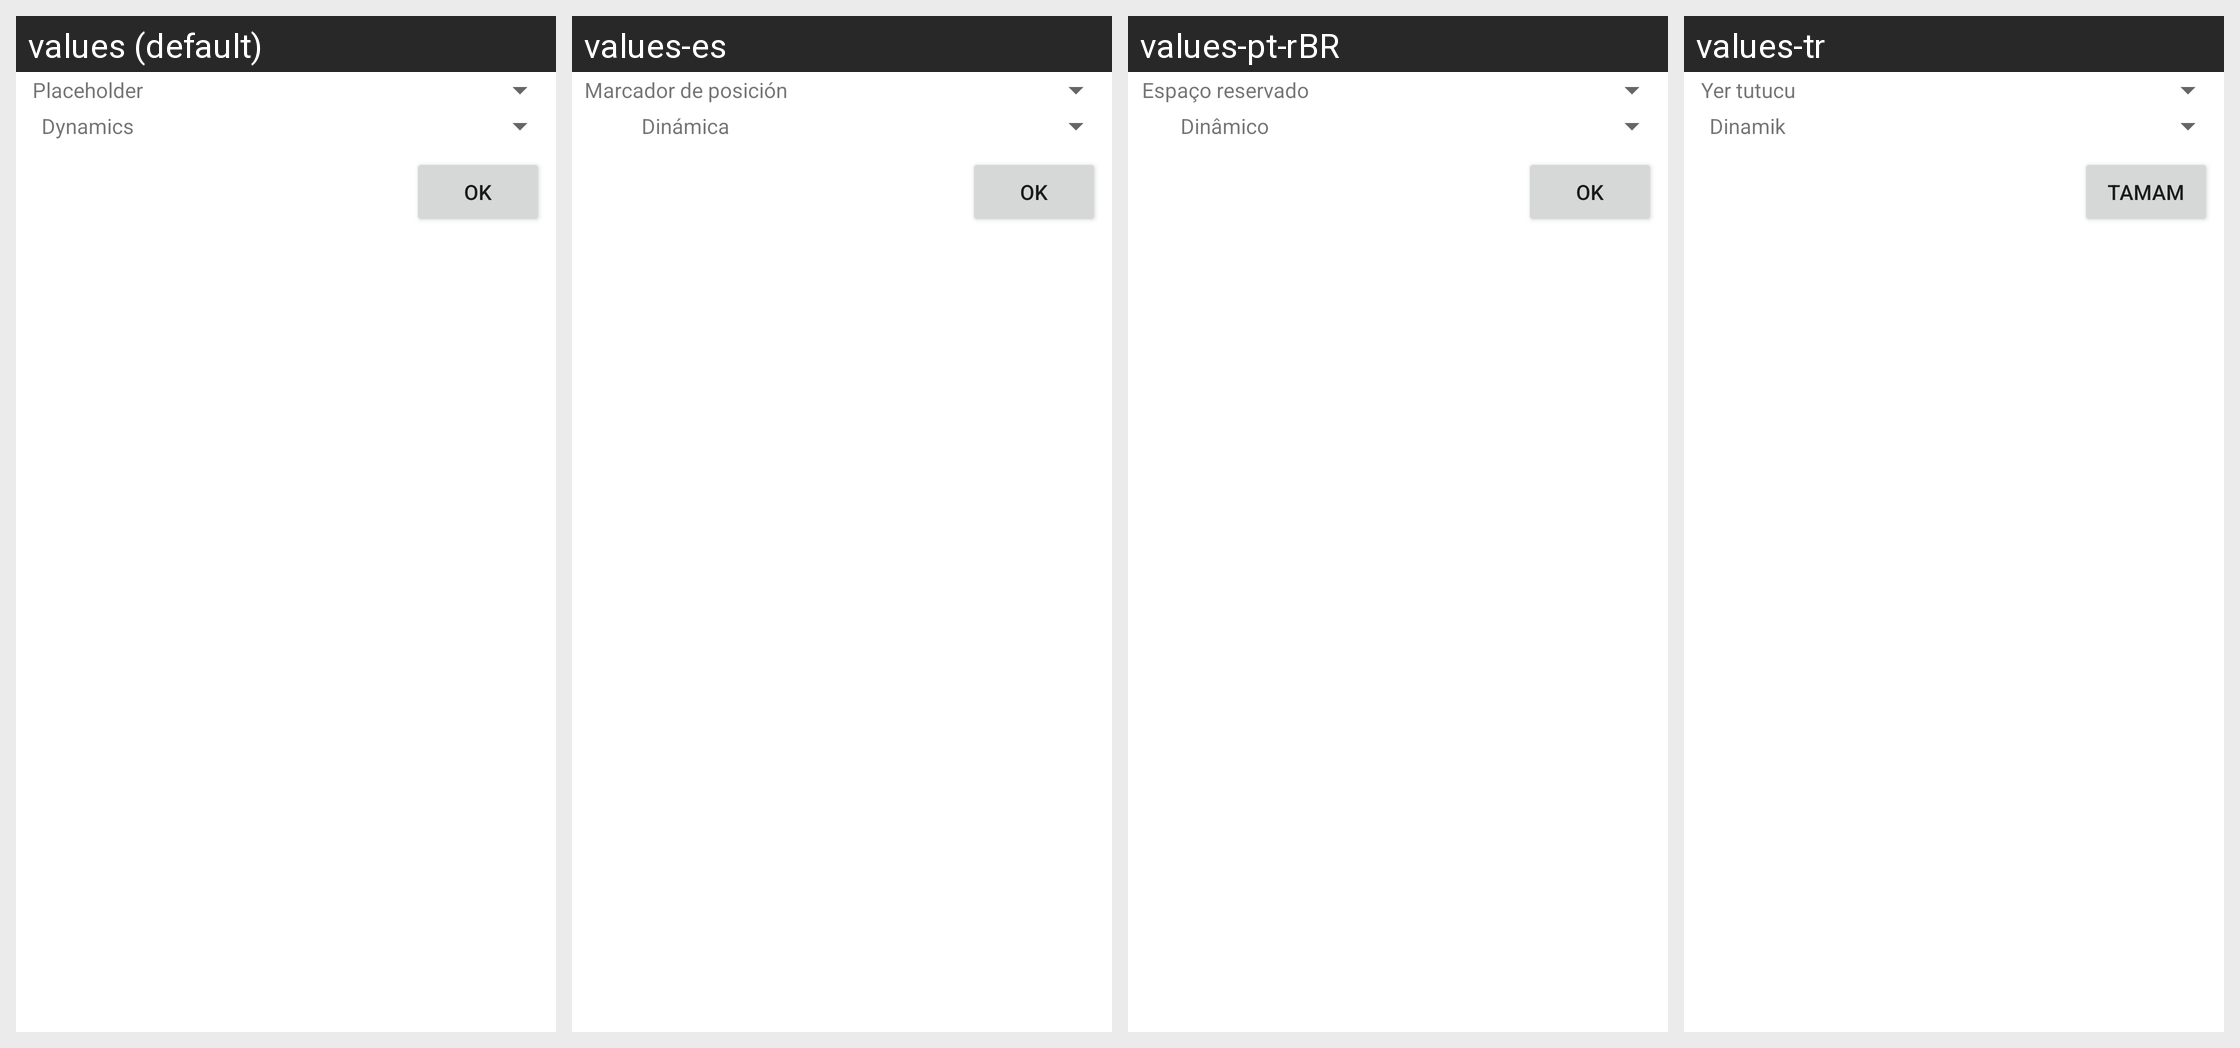

Strings drawn on this Android screen and how each of the app's shown locales translates them:
Android screen res/layout/activity_edit_dynamics.xml rendered under 4 locales, left to right: values (default), values-es, values-pt-rBR, values-tr. Device: Nexus 5 (rendered at 1080×1920; each locale shown at half size, 540×960, under a caption strip naming it); theme AppTheme.
Other locales in the repository, not shown: values-ca, values-cs, values-da, values-de, values-eo, values-fr, values-gl, values-he, values-hu, values-id, values-it, values-ja, values-ko, values-nb-rNO, values-nl, values-or, values-pl, values-pt, values-ru, values-sv, values-uk, values-vi, values-zh, values-zh-rCN, values-zh-rTW.
Strings drawn on this screen, with the default value and each locale's value (text and hints the layout hard-codes, and strings that could not be matched under every locale, appear in the picture but are not listed):

text_placeholder
  values: Placeholder
  values-es: Marcador de posición
  values-pt-rBR: Espaço reservado
  values-tr: Yer tutucu

text_dynamics
  values: Dynamics
  values-es: Dinámica
  values-pt-rBR: Dinâmico
  values-tr: Dinamik

button_ok
  values: OK
  values-es: OK
  values-pt-rBR: OK
  values-tr: Tamam
